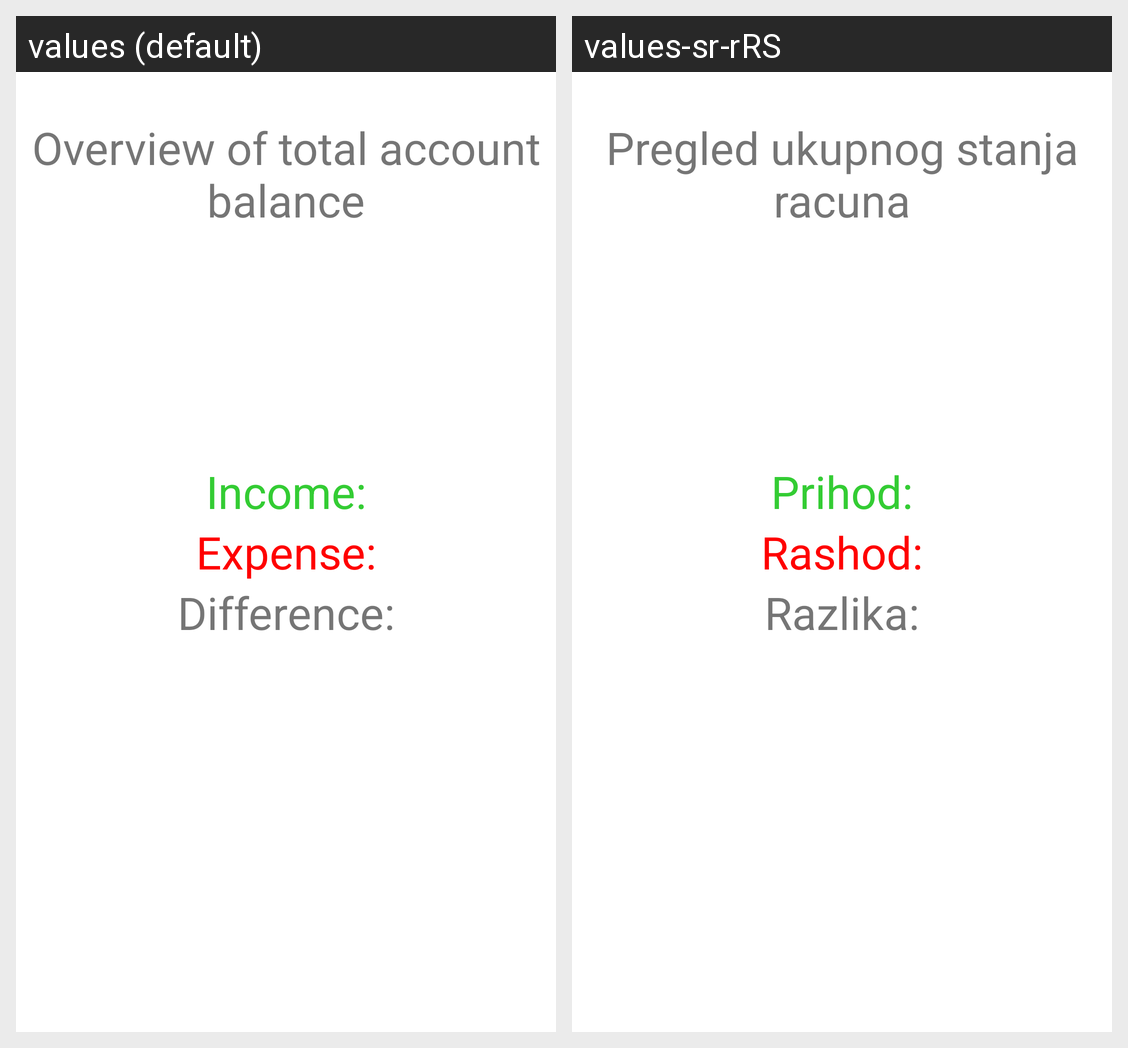

Translations of the strings shown on this Android screen, per locale in the grid:
Android screen res/layout/fragment_state.xml rendered under 2 locales, left to right: values (default), values-sr-rRS. Device: Nexus 5 (rendered at 1080×1920; each locale shown at half size, 540×960, under a caption strip naming it); theme Theme.RAFWalletProjekat.
Strings drawn on this screen, with the default value and each locale's value (text and hints the layout hard-codes, and strings that could not be matched under every locale, appear in the picture but are not listed):

state_top_text
  values: Overview of total account balance
  values-sr-rRS: Pregled ukupnog stanja racuna

income
  values: Income:
  values-sr-rRS: Prihod:

expense
  values: Expense:
  values-sr-rRS: Rashod:

difference
  values: Difference:
  values-sr-rRS: Razlika:
